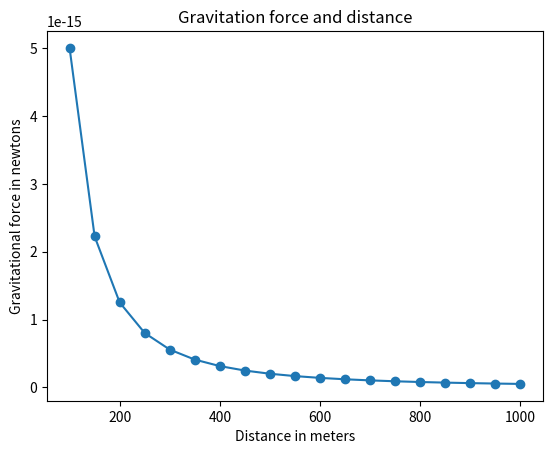

This figure's Python source:
'''
Relationship between gravitational force
& distance between two bodies
'''
import matplotlib.pyplot as plt

#Draw the Graph
def draw_graph(x, y):
    plt.plot(x, y, marker='o')
    plt.xlabel('Distance in meters')
    plt.ylabel('Gravitational force in newtons')
    plt.title('Gravitation force and distance')
    plt.show()

def generate_F_r():
    # Generate values for r
    r = range(100, 1001, 50)
    # Empty list to store calc values
    F = []
    
    # Constant G
    G = 6.674*(10**-11)
    # 2 masses
    m1 = 0.5
    m2 = 1.5
    
    # Calculate force & add to list
    for dist in r:
        force = G*(m1*m2)/(dist**2)
        F.append(force)
    
    # Call the draw_graph function
    draw_graph(r, F)
    
if __name__ == '__main__':
    generate_F_r()
